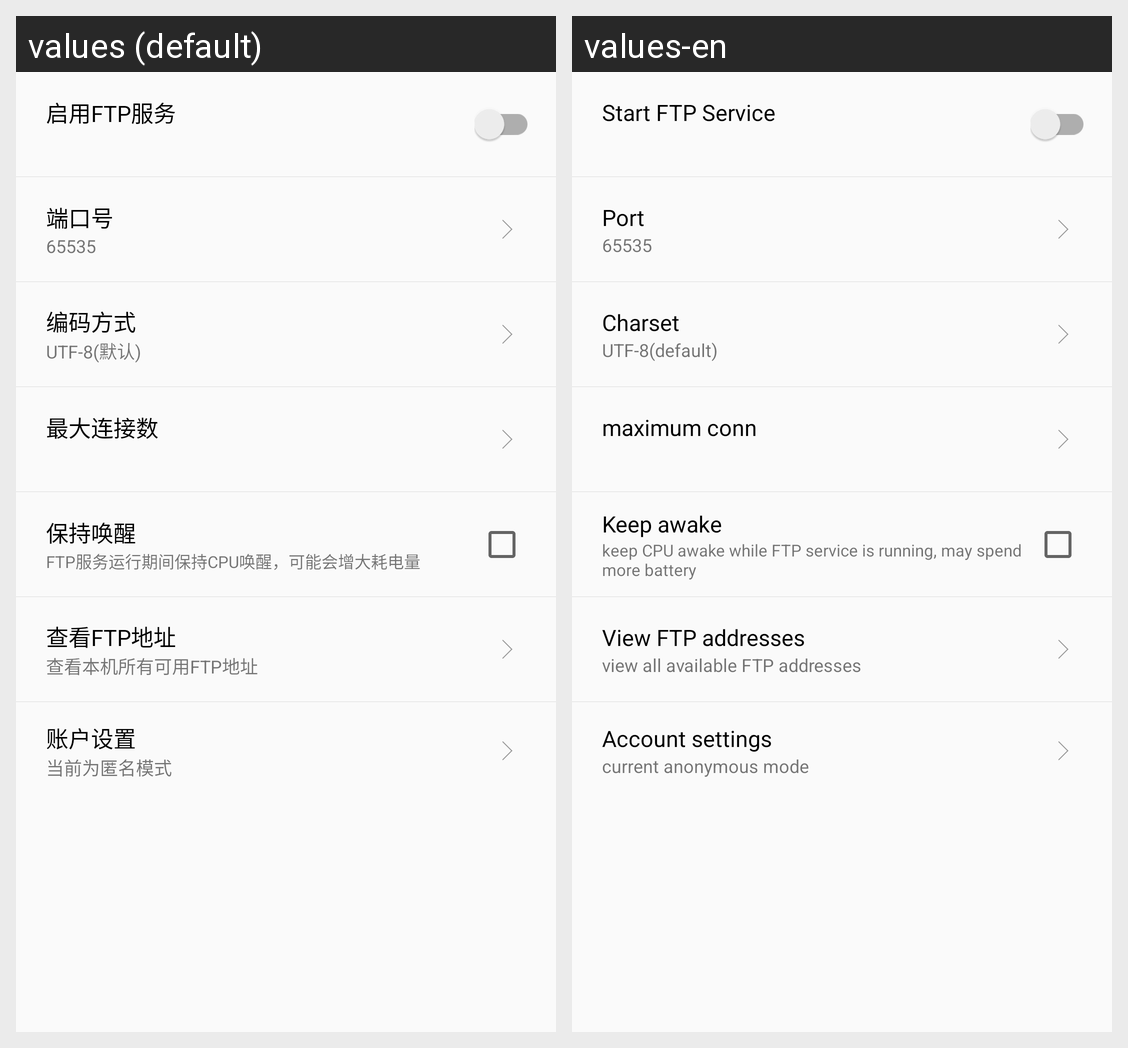

This grid shows one Android layout under two languages. Give, for every string resource on the screen, its name, the default text and each shown locale's text.
Android screen res/layout/fragment_main.xml rendered under 2 locales, left to right: values (default), values-en. Device: Nexus 5 (rendered at 1080×1920; each locale shown at half size, 540×960, under a caption strip naming it); theme AppTheme.
Strings drawn on this screen, with the default value and each locale's value (text and hints the layout hard-codes, and strings that could not be matched under every locale, appear in the picture but are not listed):

item_main
  values: 启用FTP服务
  values-en: Start FTP Service

item_port
  values: 端口号
  values-en: Port

item_charset
  values: 编码方式
  values-en: Charset

item_charset_utf
  values: UTF-8(默认)
  values-en: UTF-8(default)

item_login_num
  values: 最大连接数
  values-en: maximum conn

item_wakelock
  values: 保持唤醒
  values-en: Keep awake

item_wakelock_att
  values: FTP服务运行期间保持CPU唤醒，可能会增大耗电量
  values-en: keep CPU awake while FTP service is running, may spend more battery

item_ftp_addresses
  values: 查看FTP地址
  values-en: View FTP addresses

item_ftp_addresses_att
  values: 查看本机所有可用FTP地址
  values-en: view all available FTP addresses

item_account_settings
  values: 账户设置
  values-en: Account settings

item_account_settings_anonymous_mode
  values: 当前为匿名模式
  values-en: current anonymous mode
